Dataset: demo_training_dataset (GitHub, leroymocian27-ux/Vision-Module). Classes: fall, no fall.

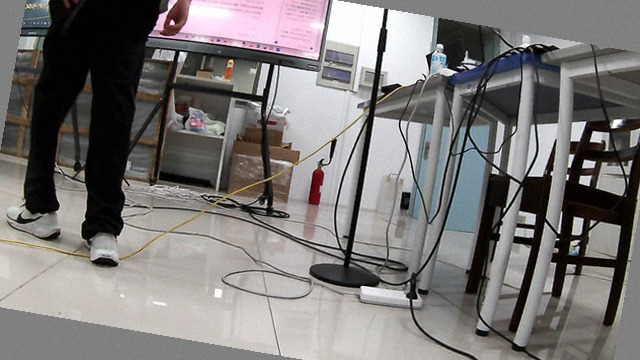
Label: no fall

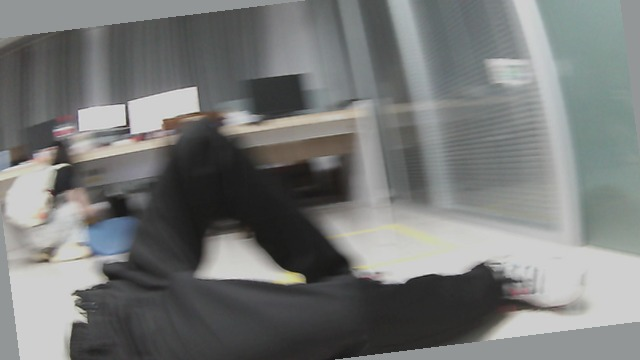
Label: fall

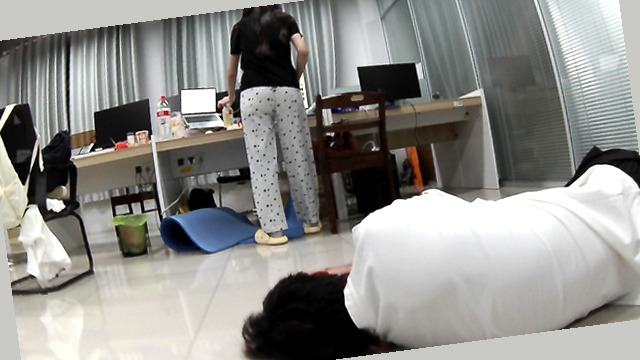
Label: fall

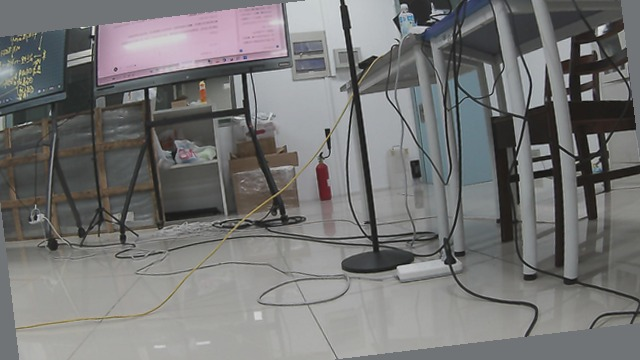
Label: no fall

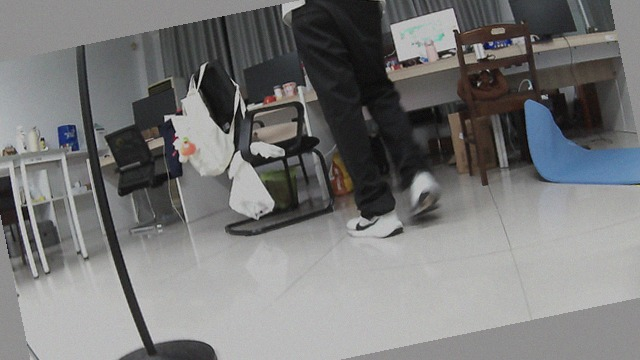
Label: no fall

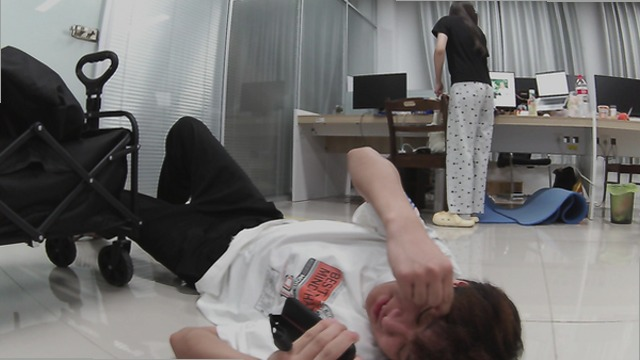
Label: fall
